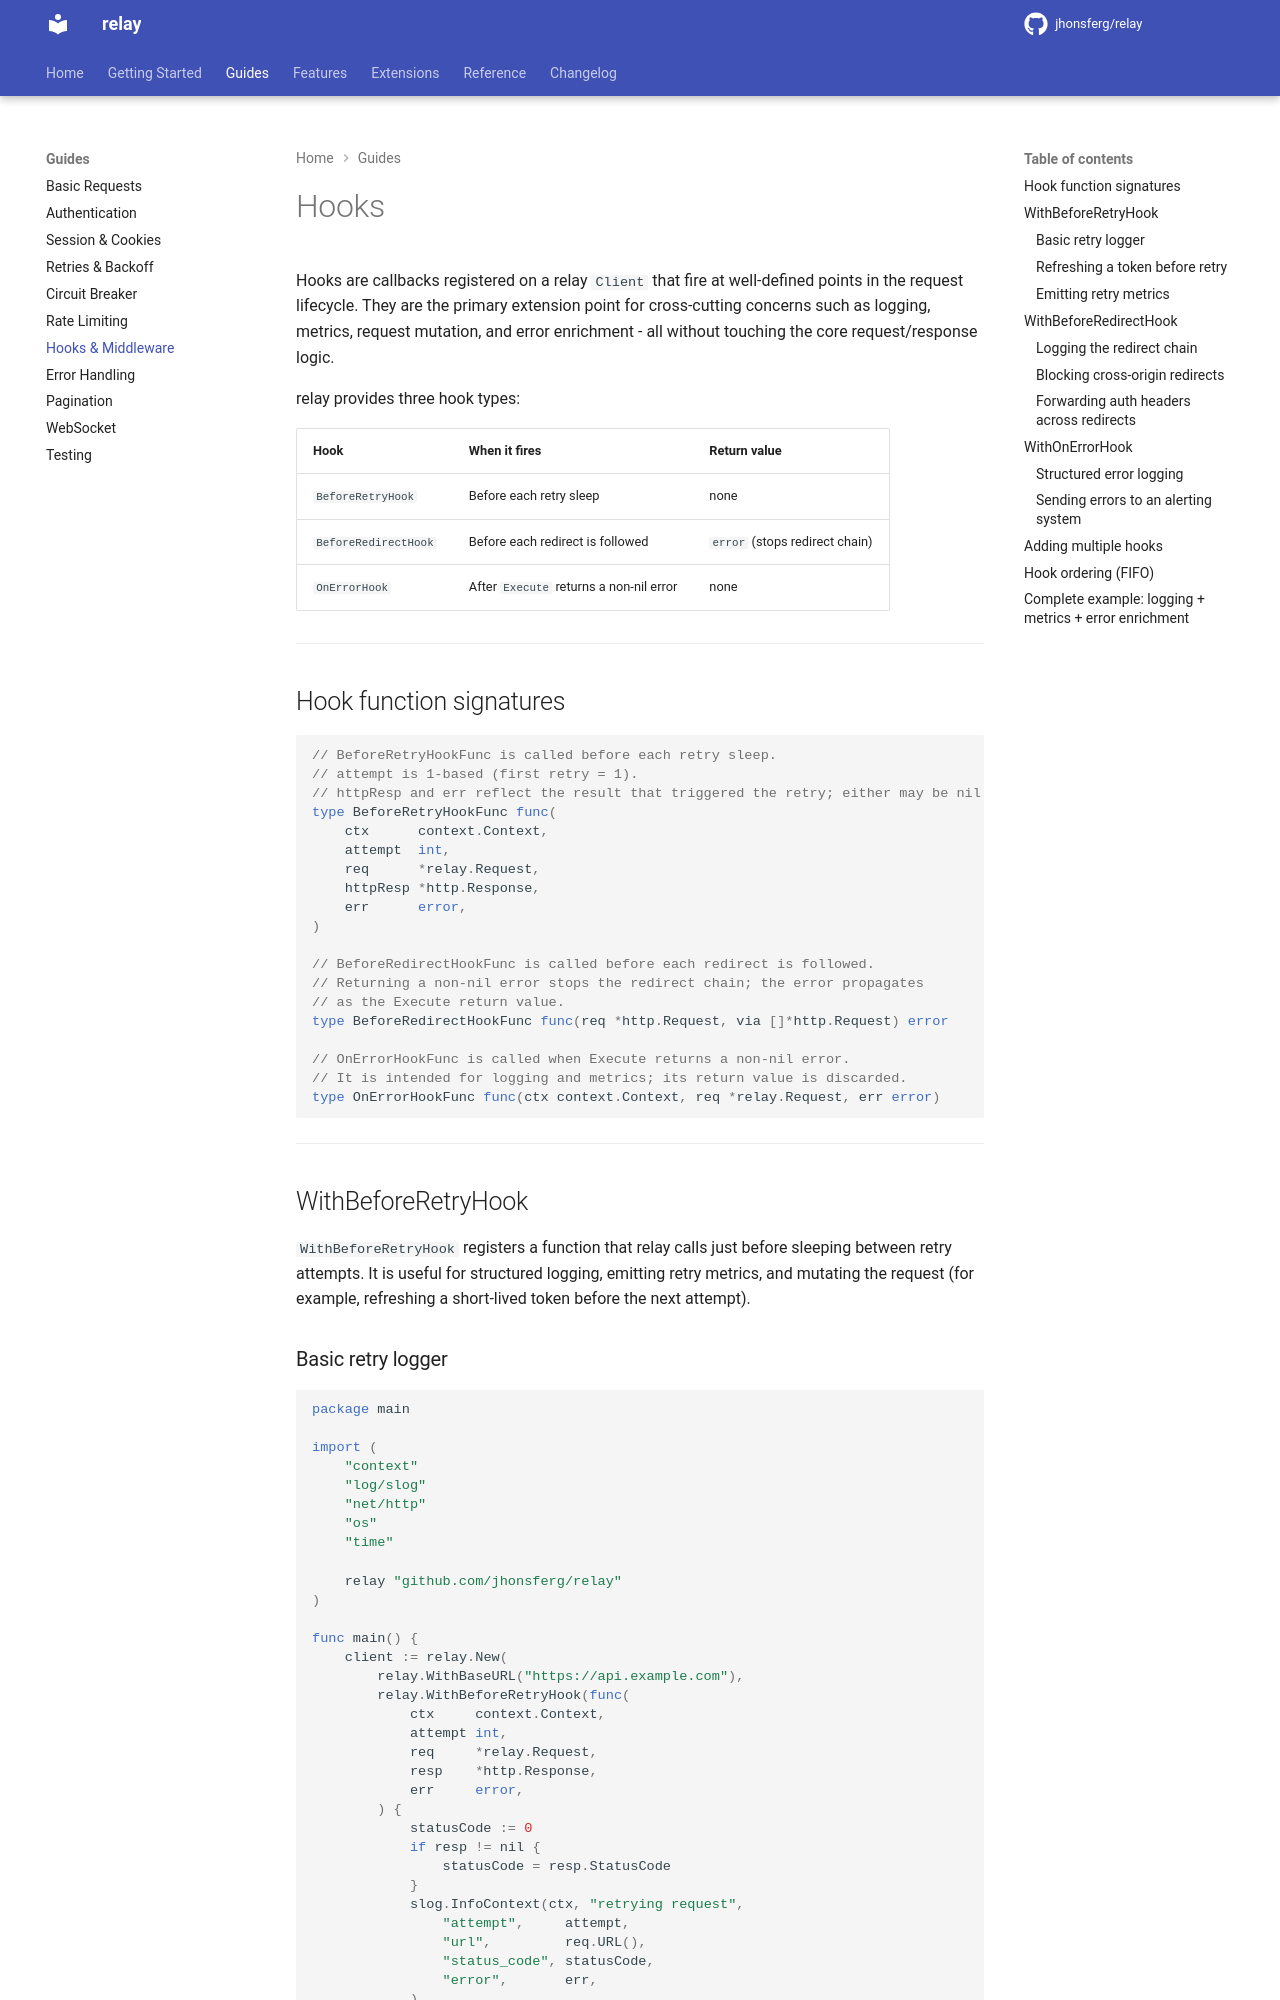

repository: jhonsferg/relay · page: guides/hooks/index.html · generator: mkdocs

# Hooks

Hooks are callbacks registered on a relay `Client` that fire at well-defined
points in the request lifecycle. They are the primary extension point for
cross-cutting concerns such as logging, metrics, request mutation, and error
enrichment - all without touching the core request/response logic.

relay provides three hook types:

| Hook | When it fires | Return value |
|------|--------------|--------------|
| `BeforeRetryHook` | Before each retry sleep | none |
| `BeforeRedirectHook` | Before each redirect is followed | `error` (stops redirect chain) |
| `OnErrorHook` | After `Execute` returns a non-nil error | none |

---

## Hook function signatures

```go
// BeforeRetryHookFunc is called before each retry sleep.
// attempt is 1-based (first retry = 1).
// httpResp and err reflect the result that triggered the retry; either may be nil.
type BeforeRetryHookFunc func(
    ctx      context.Context,
    attempt  int,
    req      *relay.Request,
    httpResp *http.Response,
    err      error,
)

// BeforeRedirectHookFunc is called before each redirect is followed.
// Returning a non-nil error stops the redirect chain; the error propagates
// as the Execute return value.
type BeforeRedirectHookFunc func(req *http.Request, via []*http.Request) error

// OnErrorHookFunc is called when Execute returns a non-nil error.
// It is intended for logging and metrics; its return value is discarded.
type OnErrorHookFunc func(ctx context.Context, req *relay.Request, err error)
```

---

## WithBeforeRetryHook

`WithBeforeRetryHook` registers a function that relay calls just before
sleeping between retry attempts. It is useful for structured logging, emitting
retry metrics, and mutating the request (for example, refreshing a short-lived
token before the next attempt).
